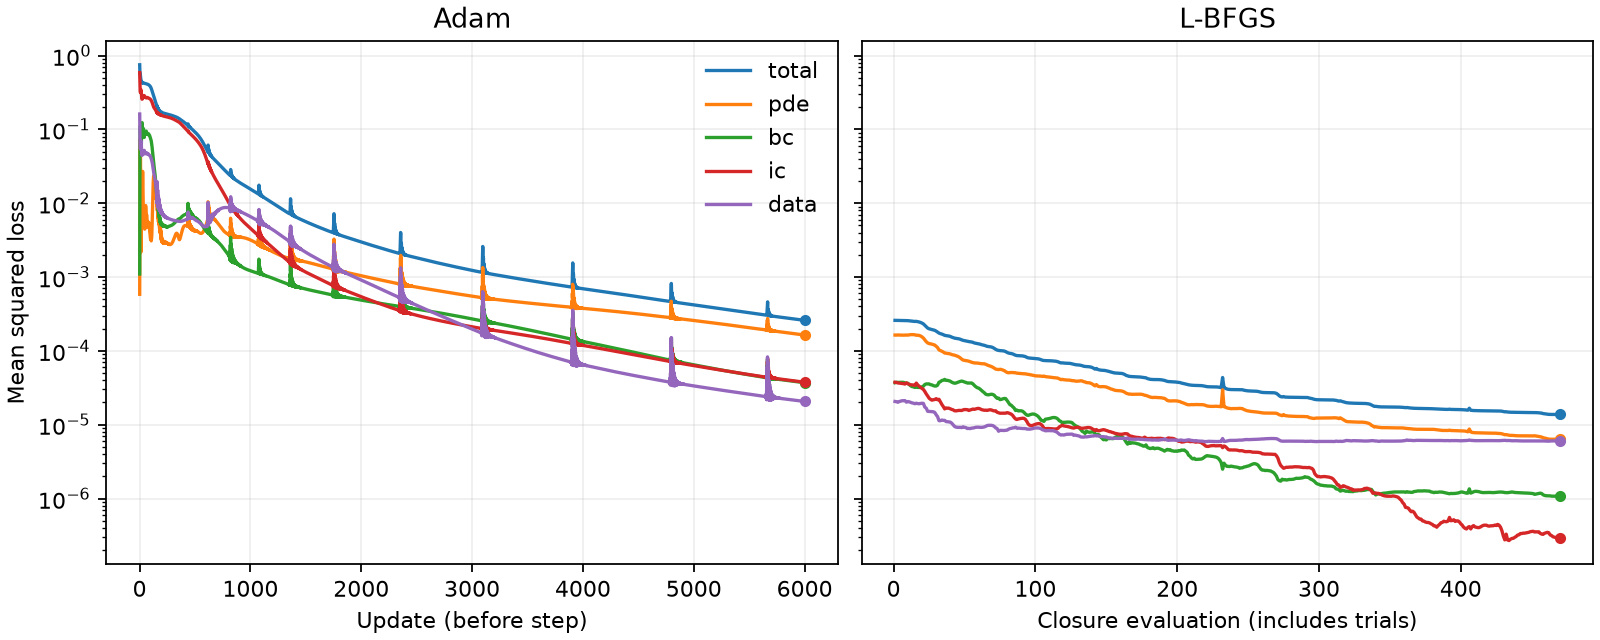

The file beside this chart, header and first rows:
phase, evaluation, total, pde, bc, ic, data, kappa
adam, 1, 0.7495, 0.0005841, 0.001099, 0.5863, 0.1615, 0.1
adam, 2, 0.6288, 0.01267, 0.01561, 0.4905, 0.1101, 0.101
adam, 3, 0.5737, 0.03604, 0.04356, 0.4158, 0.07827, 0.1003
adam, 4, 0.5635, 0.06069, 0.07624, 0.3637, 0.06283, 0.09953
adam, 5, 0.5668, 0.07462, 0.1012, 0.3335, 0.05739, 0.09872
adam, 6, 0.5604, 0.07356, 0.1118, 0.3195, 0.05549, 0.09787
adam, 7, 0.541, 0.06141, 0.1094, 0.3158, 0.05443, 0.09698
adam, 8, 0.5157, 0.04431, 0.09874, 0.3184, 0.05425, 0.09607
adam, 9, 0.4923, 0.02738, 0.08442, 0.3248, 0.05566, 0.09517
adam, 10, 0.476, 0.014, 0.07011, 0.333, 0.05893, 0.0943
adam, 11, 0.468, 0.005726, 0.05836, 0.3405, 0.06344, 0.09347
adam, 12, 0.4652, 0.002312, 0.05066, 0.3446, 0.06767, 0.09271
adam, 13, 0.4629, 0.002184, 0.0475, 0.3433, 0.06992, 0.092
adam, 14, 0.4575, 0.003399, 0.04873, 0.3362, 0.06919, 0.09135
adam, 15, 0.4485, 0.004573, 0.05408, 0.3242, 0.06566, 0.09075
adam, 16, 0.4382, 0.005193, 0.06324, 0.3093, 0.06038, 0.09018
adam, 17, 0.4299, 0.005389, 0.07573, 0.294, 0.05478, 0.08964
adam, 18, 0.4261, 0.005526, 0.09037, 0.2801, 0.05009, 0.08912
adam, 19, 0.4271, 0.005862, 0.105, 0.2693, 0.04697, 0.08862
adam, 20, 0.4306, 0.006447, 0.1169, 0.2619, 0.04532, 0.08813
adam, 21, 0.4332, 0.007348, 0.1234, 0.2578, 0.04461, 0.08765
adam, 22, 0.4332, 0.008915, 0.1237, 0.2563, 0.0444, 0.08716
adam, 23, 0.4315, 0.01166, 0.1186, 0.2566, 0.04465, 0.08669
adam, 24, 0.4301, 0.01577, 0.1103, 0.2585, 0.04555, 0.08622
adam, 25, 0.4302, 0.02064, 0.1012, 0.2613, 0.04711, 0.08577
adam, 26, 0.4315, 0.02489, 0.09339, 0.2644, 0.04891, 0.08534
adam, 27, 0.4325, 0.02703, 0.08823, 0.267, 0.05026, 0.08492
adam, 28, 0.4318, 0.02633, 0.08619, 0.2686, 0.05067, 0.08452
adam, 29, 0.4295, 0.02317, 0.08705, 0.2691, 0.0501, 0.08414
adam, 30, 0.4266, 0.01868, 0.09016, 0.2688, 0.04891, 0.08378
adam, 31, 0.4244, 0.01413, 0.09449, 0.2681, 0.04761, 0.08344
adam, 32, 0.4234, 0.01041, 0.09882, 0.2676, 0.04657, 0.08312
adam, 33, 0.4235, 0.007846, 0.1019, 0.2677, 0.04599, 0.08281
adam, 34, 0.4236, 0.006292, 0.1029, 0.2686, 0.04586, 0.08252
adam, 35, 0.4234, 0.005443, 0.1014, 0.2705, 0.04614, 0.08224
adam, 36, 0.4228, 0.005045, 0.09774, 0.2732, 0.04681, 0.08197
adam, 37, 0.4221, 0.00496, 0.0928, 0.2766, 0.04783, 0.0817
adam, 38, 0.4219, 0.005108, 0.08752, 0.2801, 0.0491, 0.08145
adam, 39, 0.422, 0.005389, 0.08284, 0.2834, 0.05039, 0.08121
adam, 40, 0.4224, 0.005655, 0.07947, 0.2858, 0.05142, 0.08098
adam, 41, 0.4225, 0.005765, 0.07781, 0.287, 0.05196, 0.08077
adam, 42, 0.4222, 0.005649, 0.07795, 0.2867, 0.05188, 0.08058
adam, 43, 0.4215, 0.005345, 0.0797, 0.2852, 0.05127, 0.0804
adam, 44, 0.4207, 0.004967, 0.08264, 0.2828, 0.05033, 0.08024
adam, 45, 0.4201, 0.004642, 0.08615, 0.28, 0.0493, 0.08009
adam, 46, 0.4197, 0.00446, 0.08954, 0.2773, 0.0484, 0.07995
adam, 47, 0.4194, 0.004463, 0.09214, 0.275, 0.04775, 0.07982
adam, 48, 0.419, 0.004672, 0.09352, 0.2734, 0.0474, 0.07969
adam, 49, 0.4185, 0.005117, 0.09357, 0.2724, 0.04735, 0.07956
adam, 50, 0.4179, 0.005815, 0.09251, 0.272, 0.04755, 0.07945
adam, 51, 0.4174, 0.006731, 0.09084, 0.272, 0.04791, 0.07935
adam, 52, 0.4172, 0.007736, 0.08915, 0.272, 0.04832, 0.07928
adam, 53, 0.4171, 0.008621, 0.08798, 0.2718, 0.04862, 0.07923
adam, 54, 0.4169, 0.00918, 0.08768, 0.2714, 0.04868, 0.07921
adam, 55, 0.4166, 0.0093, 0.08834, 0.2705, 0.04845, 0.07923
adam, 56, 0.4162, 0.009013, 0.08981, 0.2693, 0.048, 0.07928
adam, 57, 0.4157, 0.00847, 0.09168, 0.2681, 0.04746, 0.07937
adam, 58, 0.4154, 0.00786, 0.09345, 0.2671, 0.04696, 0.0795
adam, 59, 0.415, 0.007338, 0.09459, 0.2665, 0.04662, 0.07965
adam, 60, 0.4146, 0.006988, 0.09477, 0.2664, 0.04649, 0.07982
... 6,411 more rows
